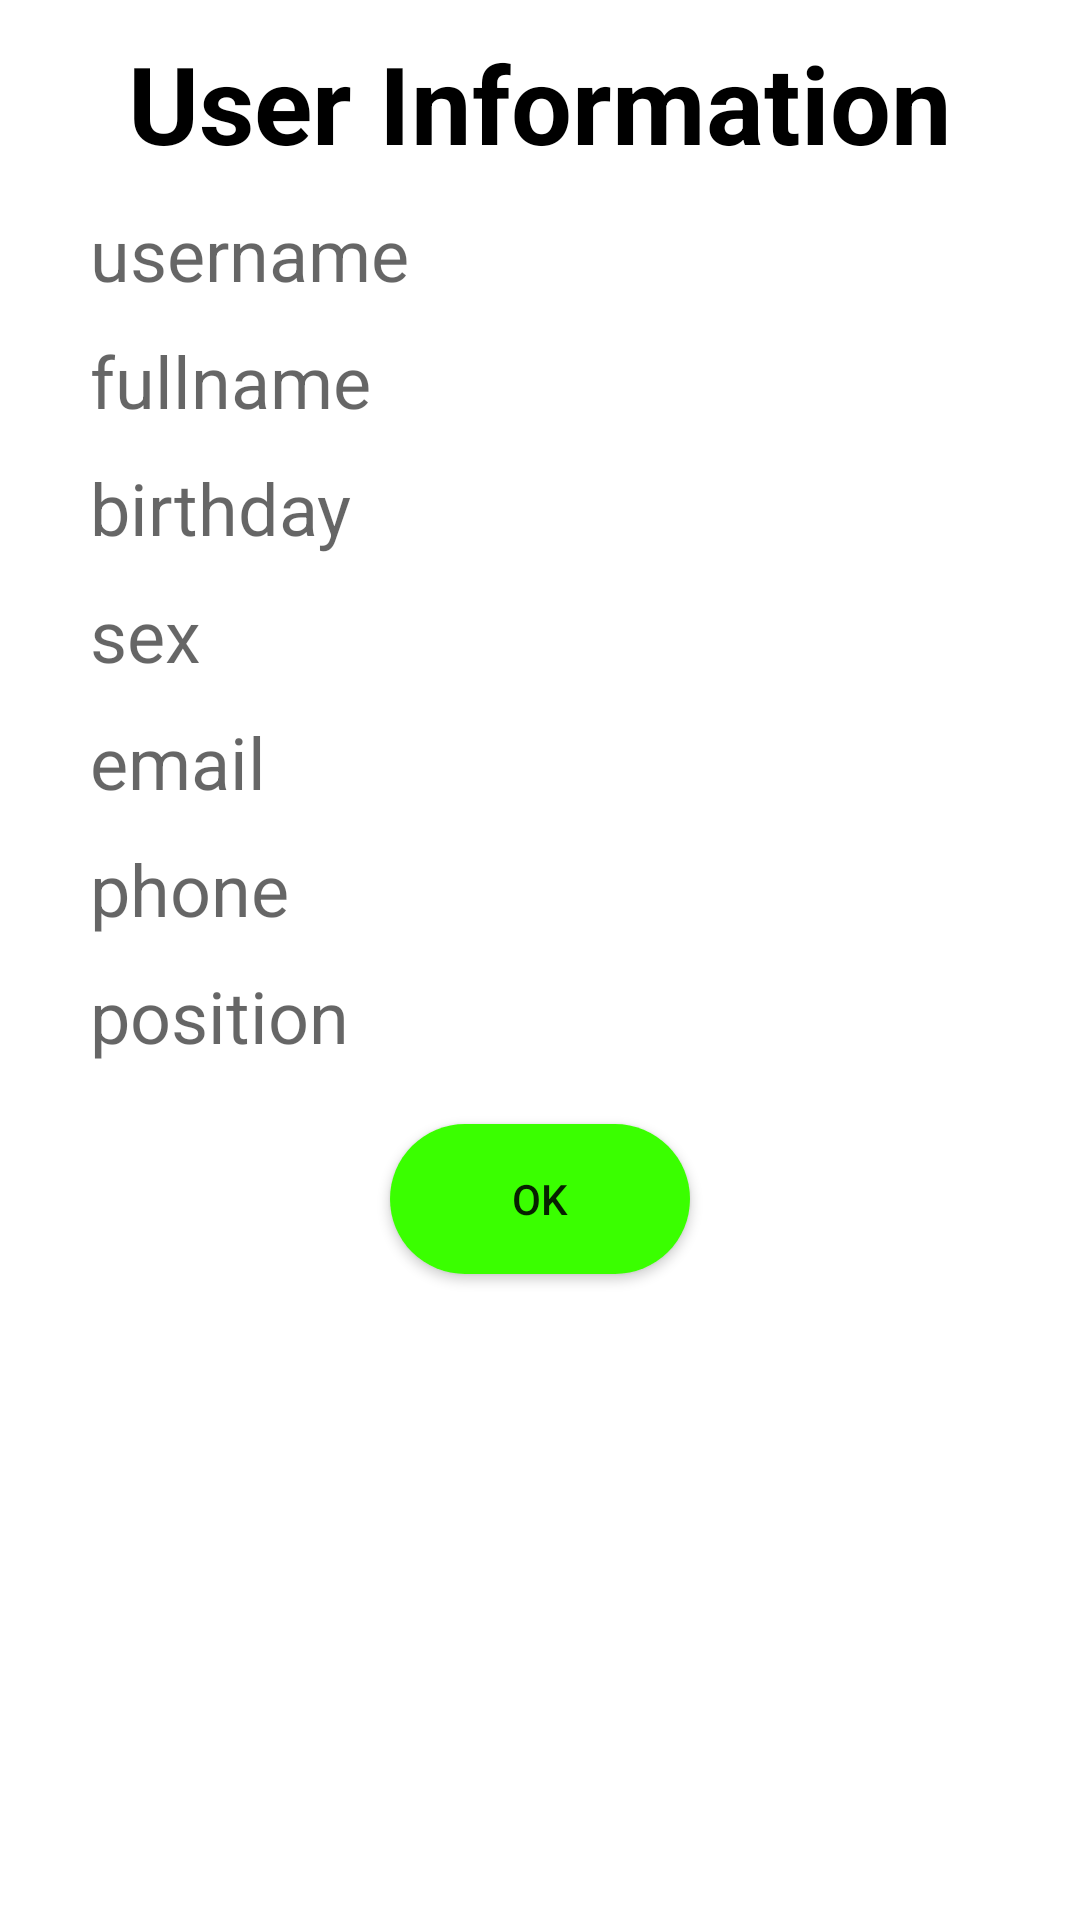

Layout XML and referenced resources for this Android screen:
<!-- AndroidManifest.xml: application theme Theme.HotelApp -->
<!-- res/layout/personal_info_dialog.xml -->
<?xml version="1.0" encoding="utf-8"?>
<LinearLayout xmlns:android="http://schemas.android.com/apk/res/android"
    android:orientation="vertical"
    android:layout_width="match_parent"
    android:layout_height="match_parent"
    android:padding="10dp"
    android:fontFamily="@font/aclonica">
    <TextView
        android:layout_width="match_parent"
        android:layout_height="wrap_content"
        android:text="@string/title_userinfo"
        android:textColor="@color/black"
        android:textSize="36sp"
        android:textStyle="bold"
        android:gravity="center"/>
    <TextView
        android:layout_width="match_parent"
        android:layout_height="wrap_content"
        android:layout_marginTop="10dp"
        android:layout_marginStart="20dp"
        android:id="@+id/txt_username"
        android:hint="username"
        android:textSize="24sp"/>
    <TextView
        android:layout_width="match_parent"
        android:layout_height="wrap_content"
        android:layout_marginTop="10dp"
        android:layout_marginStart="20dp"
        android:id="@+id/txt_fullname"
        android:hint="fullname"
        android:textSize="24sp"/>
    <TextView
        android:layout_width="match_parent"
        android:layout_height="wrap_content"
        android:layout_marginTop="10dp"
        android:layout_marginStart="20dp"
        android:id="@+id/txt_birthday"
        android:hint="birthday"
        android:textSize="24sp"/>
    <TextView
        android:layout_width="match_parent"
        android:layout_height="wrap_content"
        android:layout_marginTop="10dp"
        android:layout_marginStart="20dp"
        android:id="@+id/txt_sex"
        android:hint="sex"
        android:textSize="24sp"/>
    <TextView
        android:layout_width="match_parent"
        android:layout_height="wrap_content"
        android:layout_marginTop="10dp"
        android:layout_marginStart="20dp"
        android:id="@+id/txt_email"
        android:hint="email"
        android:textSize="24sp"/>
    <TextView
        android:layout_width="match_parent"
        android:layout_height="wrap_content"
        android:layout_marginTop="10dp"
        android:layout_marginStart="20dp"
        android:id="@+id/txt_phone"
        android:hint="phone"
        android:textSize="24sp"/>
    <TextView
        android:layout_width="match_parent"
        android:layout_height="wrap_content"
        android:layout_marginTop="10dp"
        android:layout_marginStart="20dp"
        android:id="@+id/txt_position"
        android:hint="position"
        android:textSize="24sp"/>
    <androidx.appcompat.widget.AppCompatButton
        android:layout_width="100dp"
        android:layout_height="50dp"
        android:layout_gravity="center"
        android:layout_marginTop="20dp"
        android:id="@+id/btn_ok"
        android:text="OK"
        android:background="@drawable/custom_button"/>
</LinearLayout>
<!-- resources referenced by this layout -->
<resources>
  <color name="black">#FF000000</color>
  <!-- drawable custom_button (drawable) -->
  <?xml version="1.0" encoding="utf-8"?>
  <shape xmlns:android="http://schemas.android.com/apk/res/android"
      android:padding="10dp"
      android:shape="rectangle">
      <solid android:color="@color/green_bright" />
      <corners
          android:radius="30dp" />
  </shape>
  <string name="title_userinfo">User Information</string>
  <style name="Theme.HotelApp" parent="Theme.MaterialComponents.DayNight.DarkActionBar">
          
          <item name="colorPrimary">@color/purple_500</item>
          <item name="colorPrimaryVariant">@color/purple_700</item>
          <item name="colorOnPrimary">@color/white</item>
          
          <item name="colorSecondary">@color/teal_200</item>
          <item name="colorSecondaryVariant">@color/teal_700</item>
          <item name="colorOnSecondary">@color/black</item>
          
          <item name="android:statusBarColor" tools:targetApi="l">?attr/colorPrimaryVariant</item>
          
      </style>
  <color name="green_bright">#3AFF00</color>
  <color name="purple_500">#FF6200EE</color>
  <color name="purple_700">#FF3700B3</color>
  <color name="white">#FFFFFFFF</color>
  <color name="teal_200">#FF03DAC5</color>
  <color name="teal_700">#FF018786</color>
</resources>
